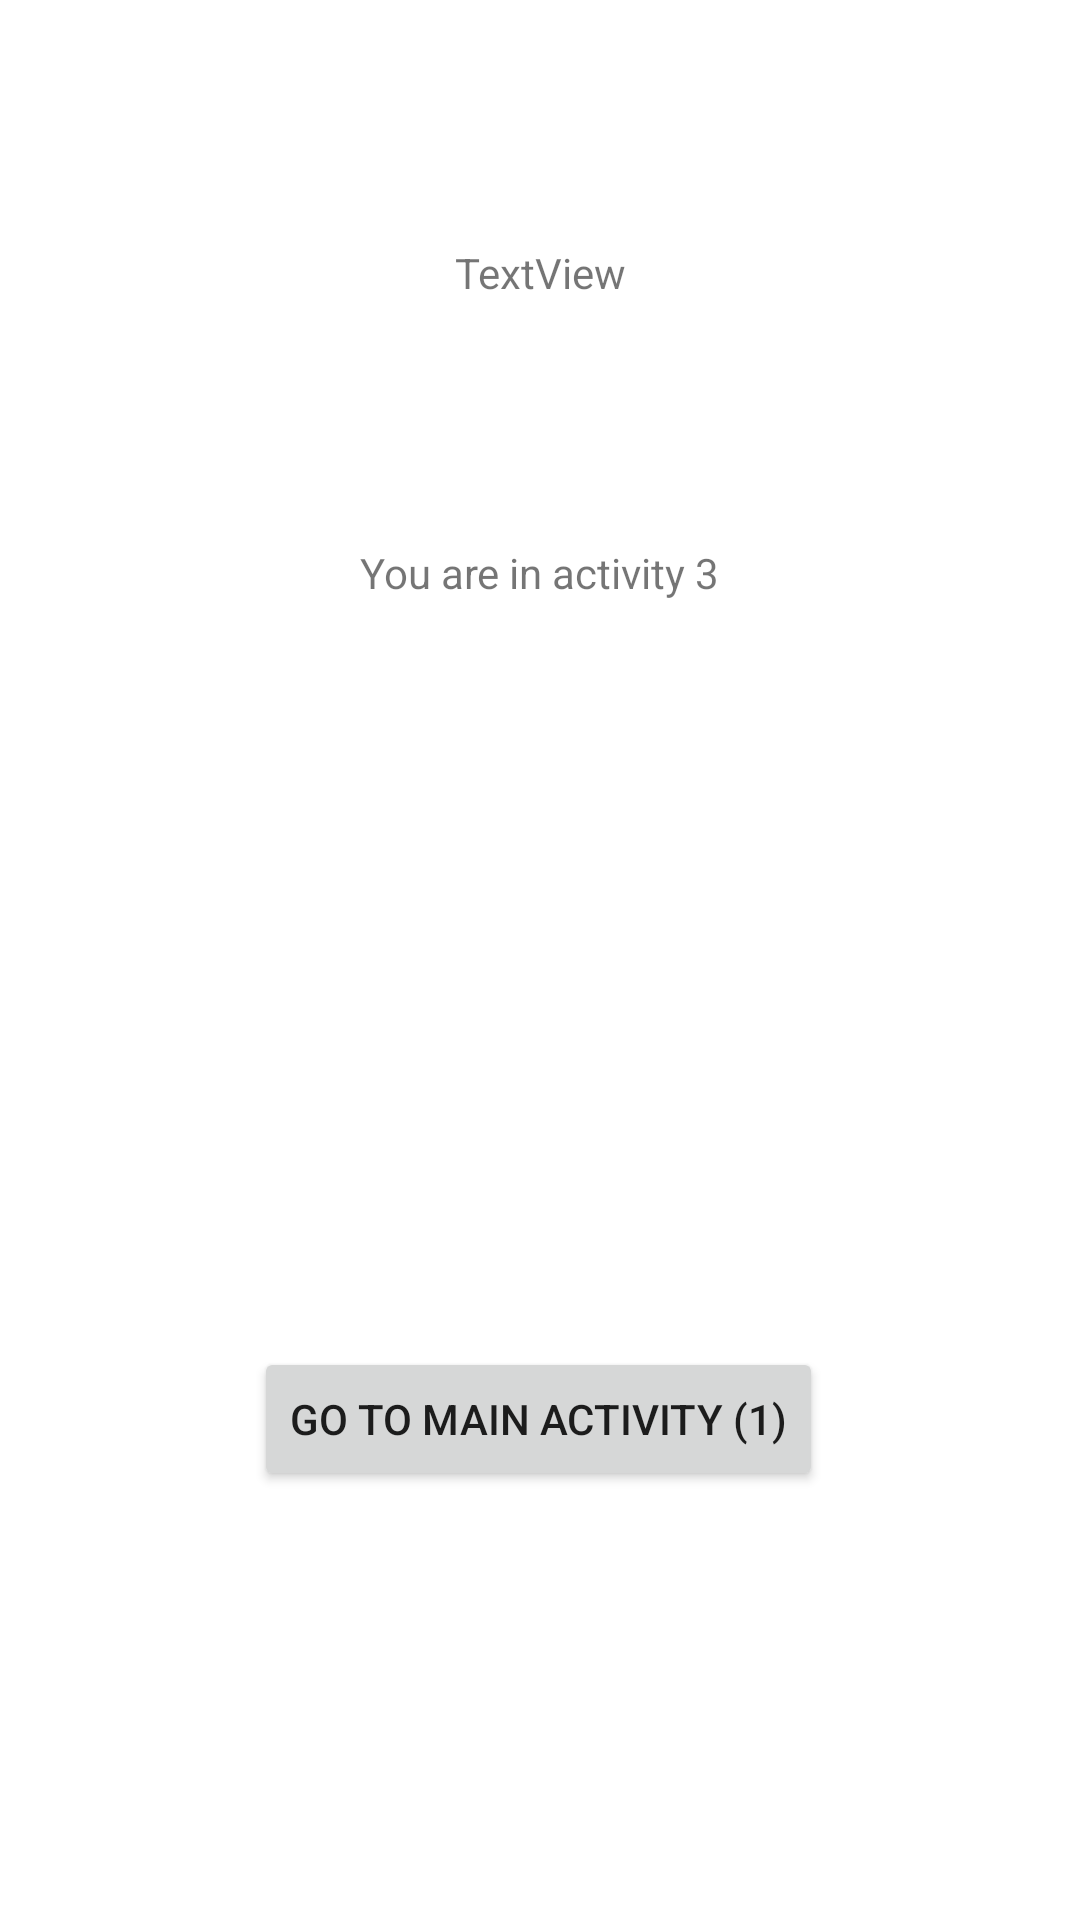

Produce the Android XML layout that renders to this screen, including the resource entries it uses.
<!-- AndroidManifest.xml: application theme Theme.SE328Midterm1 -->
<!-- res/layout/activity_main3.xml -->
<?xml version="1.0" encoding="utf-8"?>
<androidx.constraintlayout.widget.ConstraintLayout xmlns:android="http://schemas.android.com/apk/res/android"
    xmlns:app="http://schemas.android.com/apk/res-auto"
    xmlns:tools="http://schemas.android.com/tools"
    android:layout_width="match_parent"
    android:layout_height="match_parent"
    tools:context=".MainActivity3">

    <TextView
        android:id="@+id/act3t"
        android:layout_width="wrap_content"
        android:layout_height="wrap_content"
        android:text="@string/act3Title"
        app:layout_constraintBottom_toBottomOf="parent"
        app:layout_constraintEnd_toEndOf="parent"
        app:layout_constraintStart_toStartOf="parent"
        app:layout_constraintTop_toTopOf="parent"
        app:layout_constraintVertical_bias="0.292" />

    <Button
        android:id="@+id/button"
        android:layout_width="wrap_content"
        android:layout_height="wrap_content"
        android:text="@string/mainActButton"
        app:layout_constraintBottom_toBottomOf="parent"
        app:layout_constraintEnd_toEndOf="parent"
        app:layout_constraintHorizontal_bias="0.498"
        app:layout_constraintStart_toStartOf="parent"
        app:layout_constraintTop_toBottomOf="@+id/act3t"
        app:layout_constraintVertical_bias="0.635" />

    <TextView
        android:id="@+id/list"
        android:layout_width="wrap_content"
        android:layout_height="wrap_content"
        android:text="TextView"
        app:layout_constraintBottom_toTopOf="@+id/act3t"
        app:layout_constraintEnd_toEndOf="parent"
        app:layout_constraintHorizontal_bias="0.5"
        app:layout_constraintStart_toStartOf="parent"
        app:layout_constraintTop_toTopOf="parent" />
</androidx.constraintlayout.widget.ConstraintLayout>
<!-- resources referenced by this layout -->
<resources>
  <string name="act3Title">You are in activity 3</string>
  <string name="mainActButton">Go to main activity (1)</string>
  <style name="Theme.SE328Midterm1" parent="Theme.MaterialComponents.DayNight.DarkActionBar">
          
          <item name="colorPrimary">@color/purple_500</item>
          <item name="colorPrimaryVariant">@color/purple_700</item>
          <item name="colorOnPrimary">@color/white</item>
          
          <item name="colorSecondary">@color/teal_200</item>
          <item name="colorSecondaryVariant">@color/teal_700</item>
          <item name="colorOnSecondary">@color/black</item>
          
          <item name="android:statusBarColor" tools:targetApi="l">?attr/colorPrimaryVariant</item>
          
      </style>
  <!-- not gathered from this repository: default colours our renderer supplied (Android Studio template values) -->
  <color name="purple_500">#FF6200EE</color>
  <color name="purple_700">#FF3700B3</color>
  <color name="teal_200">#FF03DAC5</color>
  <color name="teal_700">#FF018786</color>
  <color name="black">#FF000000</color>
  <color name="white">#FFFFFFFF</color>
</resources>
